18-way image classification set "coffee_dataset" from GitHub (jujup1t3r/CoFFee); label vocabulary: broken, defect damage, dry cherry, floater, foreign matter, full black, full sour, fungus damage, good, husk, immature, parchment, partial black, partial sour, severe insect damage, shell, slight insect damage, withered.

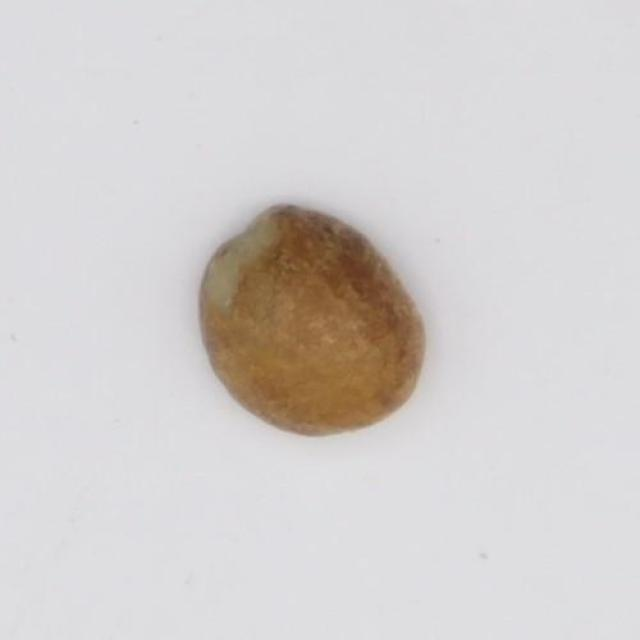
Label: defect damage

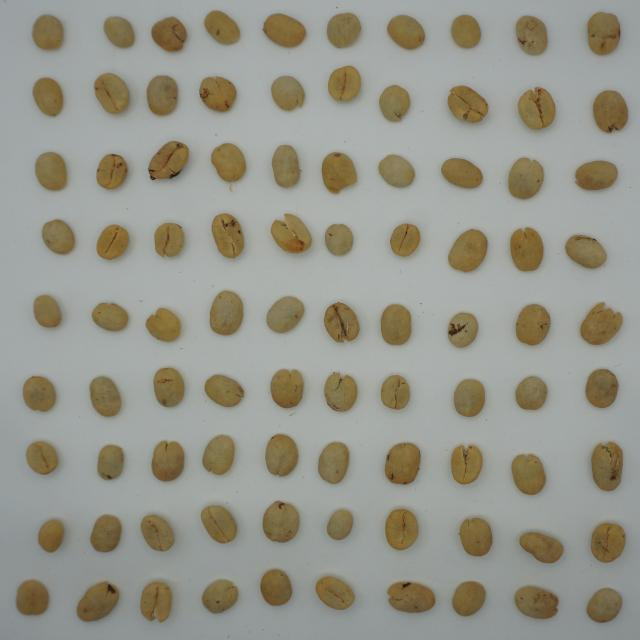
Label: dry cherry

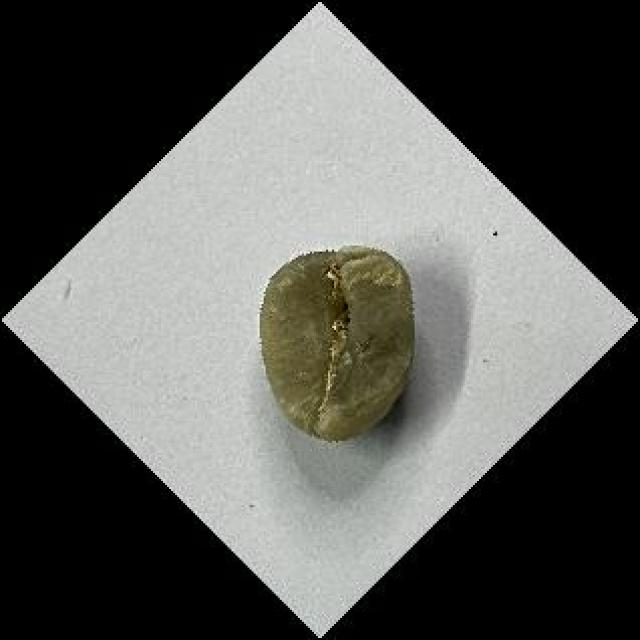
Label: good

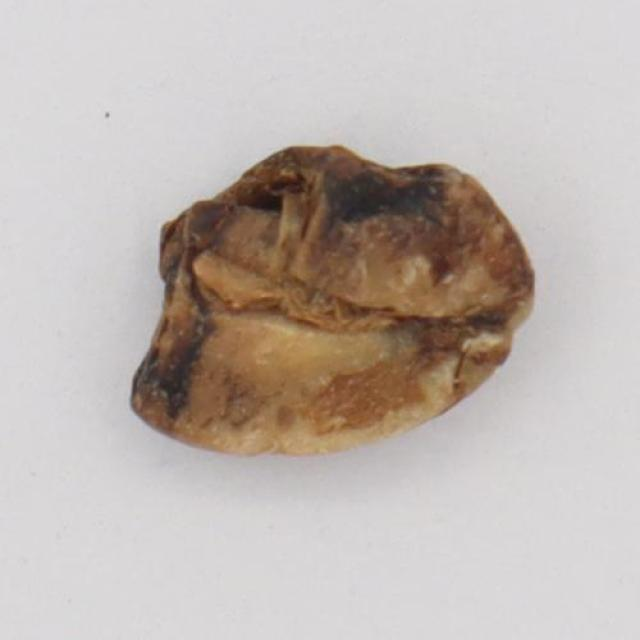
Label: full black

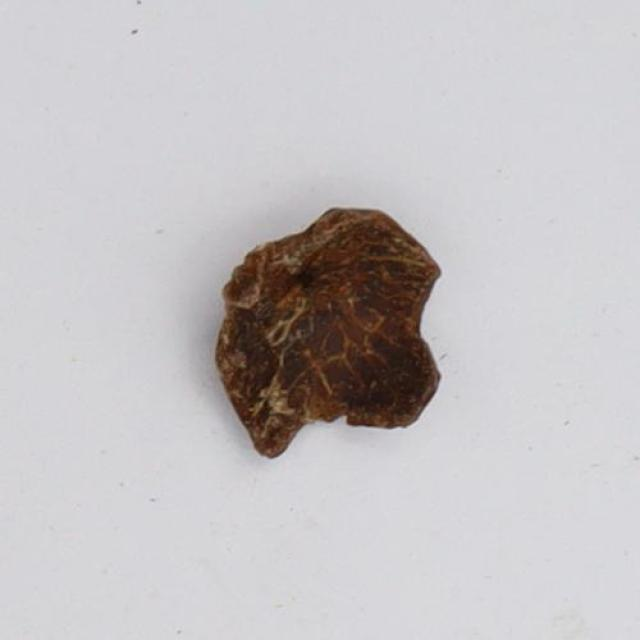
Label: husk

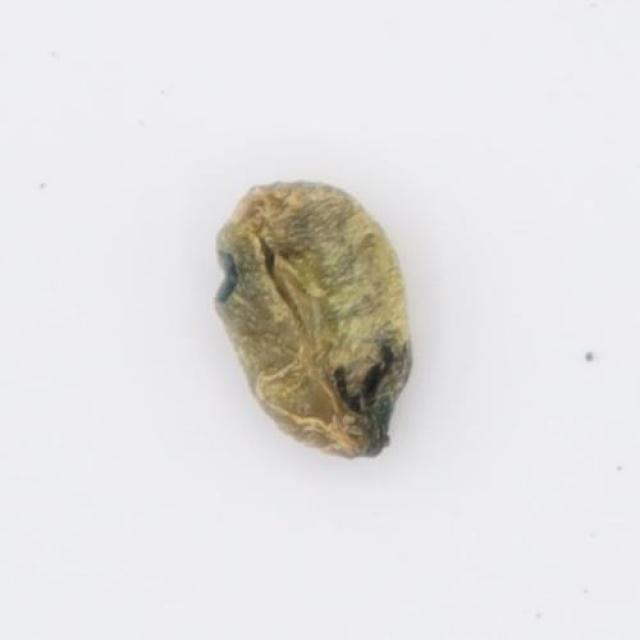
Label: fungus damage
